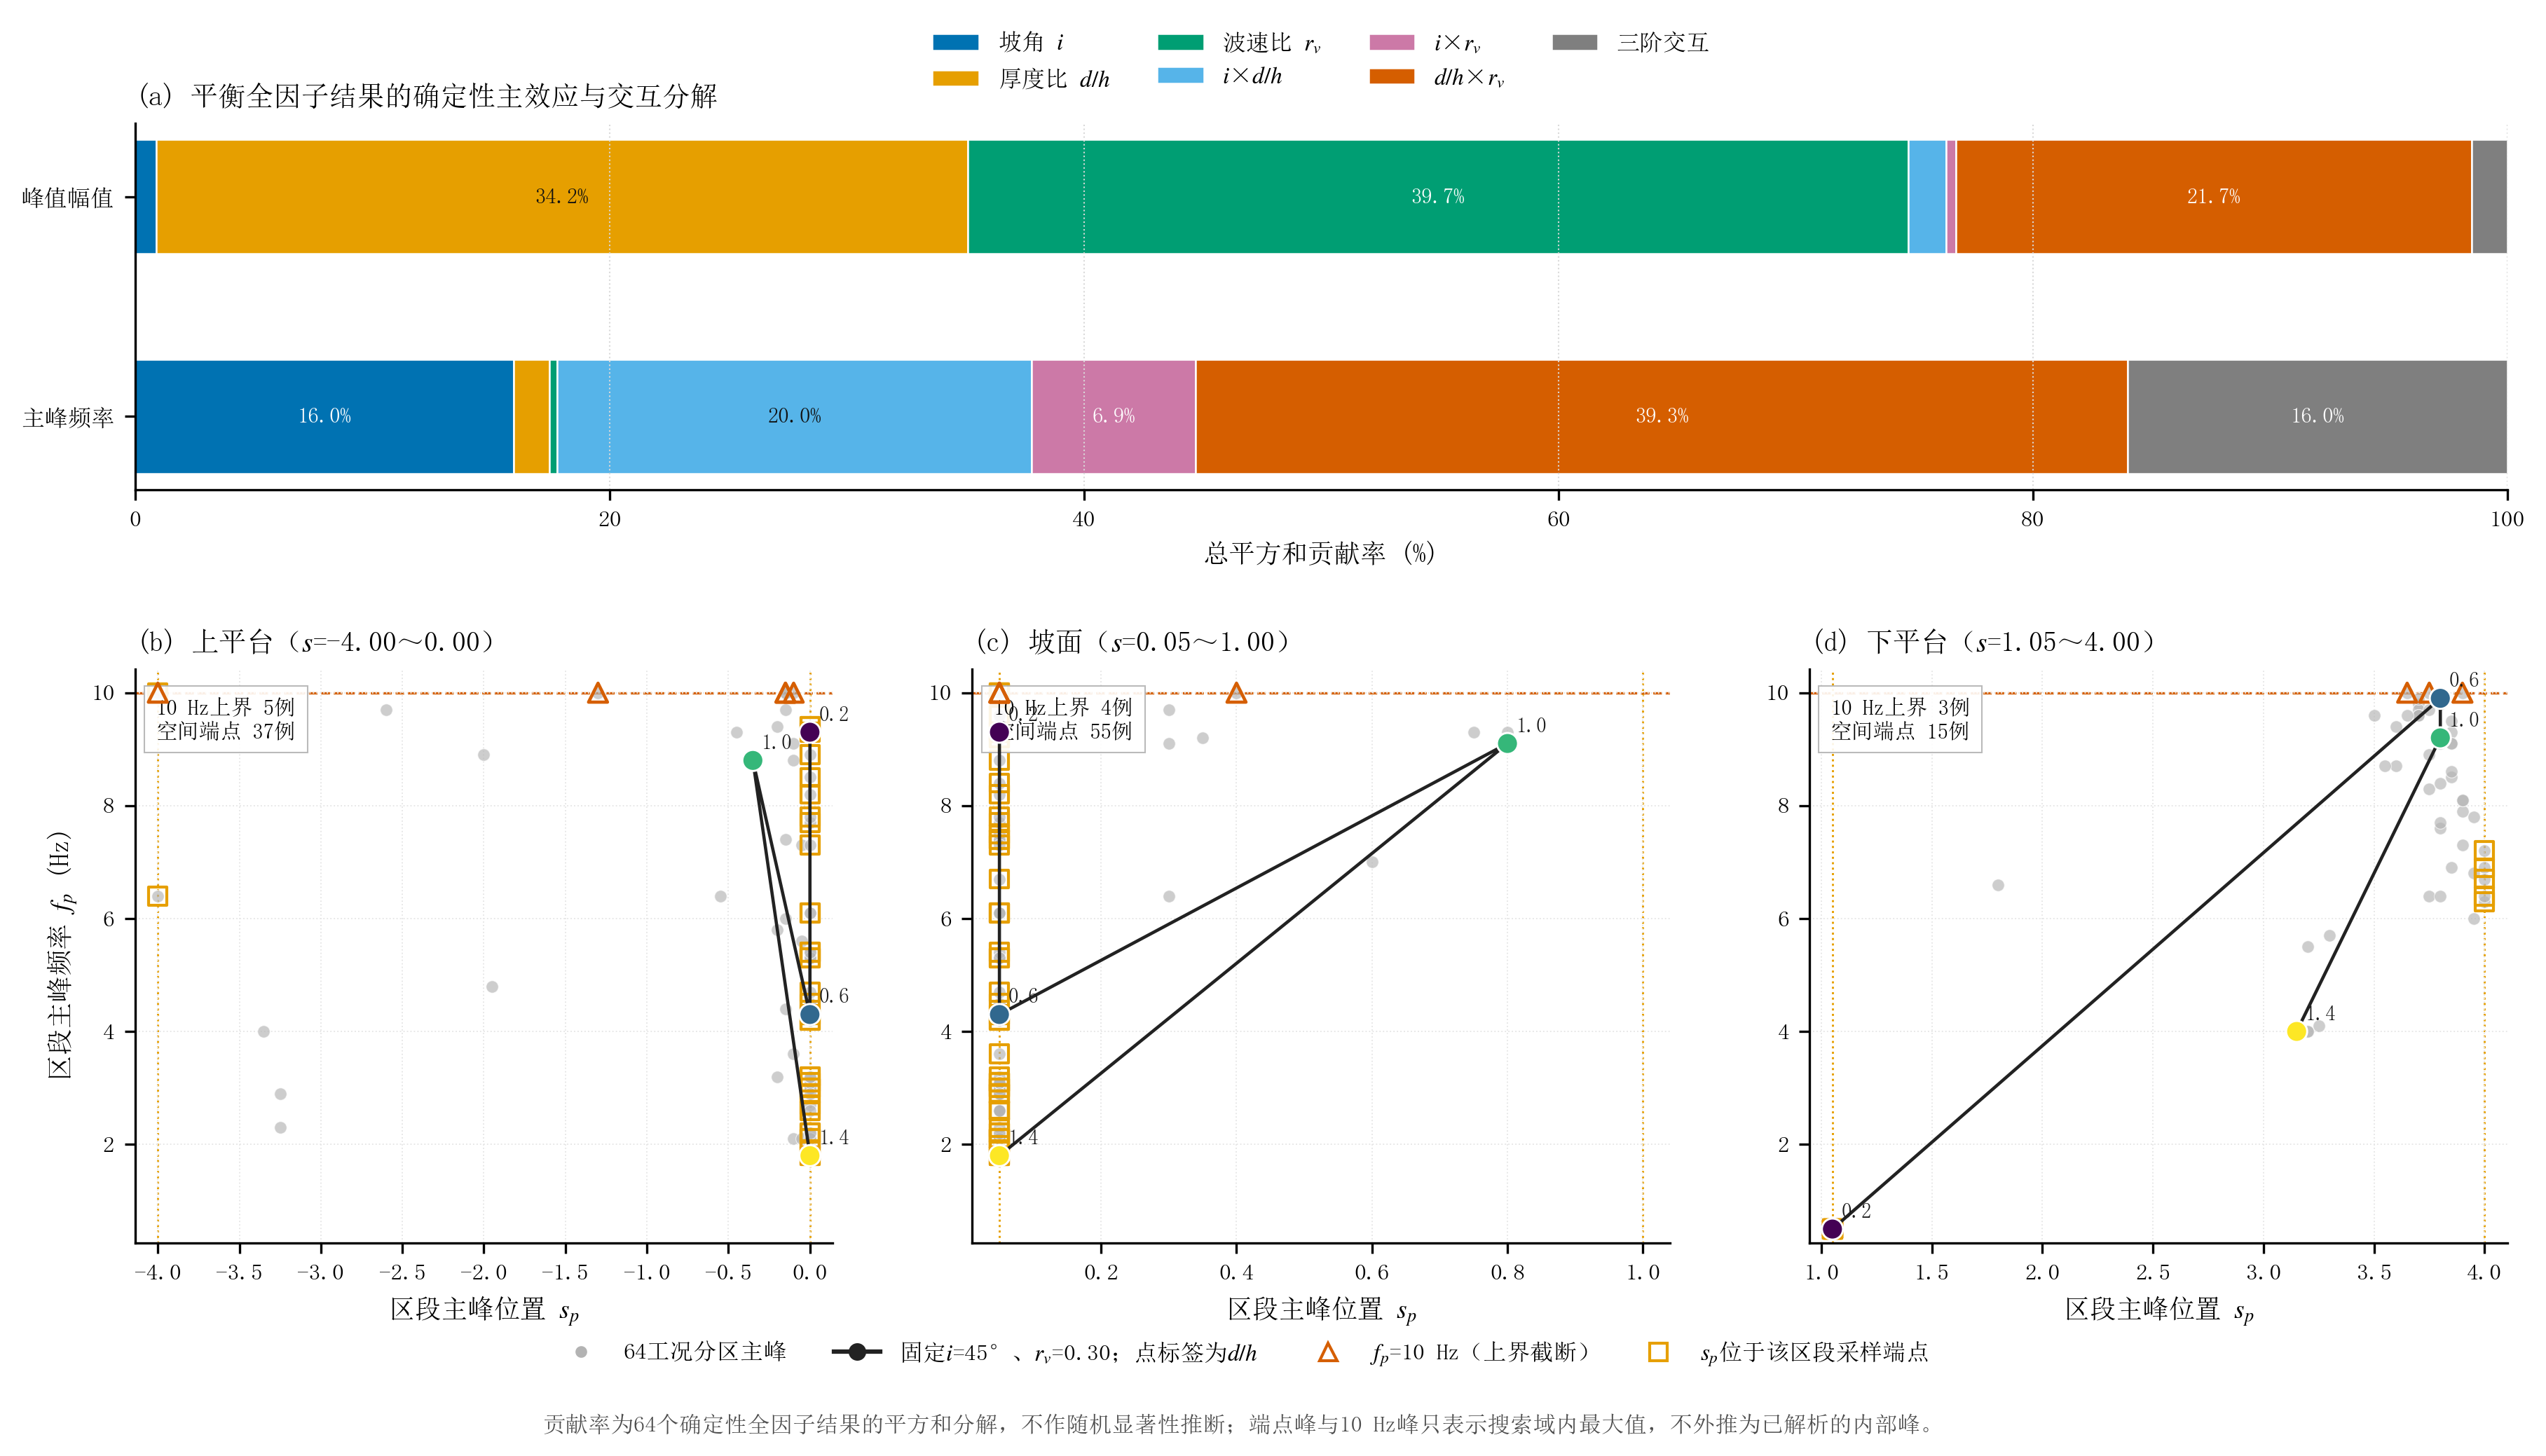

Write the Python code that produced this figure.
# -*- coding: utf-8 -*-
"""生成图16：确定性参数交互分解与分区主峰迁移。脚本可独立运行。"""

from pathlib import Path

import matplotlib
import numpy as np

matplotlib.use("Agg")
import matplotlib.font_manager as fm
import matplotlib.pyplot as plt
from matplotlib.lines import Line2D


REPO_ROOT = Path(__file__).resolve().parents[5]
DATA_PATH = REPO_ROOT / "Run" / "ch4_sp_analysis" / "complex_frf_dataset.npz"
OUTPUT_DIR = Path(__file__).resolve().parent
OUTPUT_STEM = "fig16_参数交互与主峰迁移"

COMPONENTS = [
    ("坡角 $i$", "#0072B2"),
    ("厚度比 $d/h$", "#E69F00"),
    ("波速比 $r_v$", "#009E73"),
    ("$i$×$d/h$", "#56B4E9"),
    ("$i$×$r_v$", "#CC79A7"),
    ("$d/h$×$r_v$", "#D55E00"),
    ("三阶交互", "#7F7F7F"),
]
SEGMENTS = [("A", "上平台"), ("B", "坡面"), ("C", "下平台")]
SELECTED_SLOPE = 45.0
SELECTED_VELOCITY_RATIO = 0.30


def set_journal_style():
    """设置统一的中文期刊绘图样式。"""
    for font_path in (
        r"C:\Windows\Fonts\simsun.ttc",
        r"C:\Windows\Fonts\STSONG.TTF",
        r"C:\Windows\Fonts\simhei.ttf",
    ):
        try:
            fm.fontManager.addfont(font_path)
        except Exception:
            pass
    plt.rcParams.update(
        {
            "font.family": "sans-serif",
            "font.sans-serif": ["SimSun", "STSong", "SimHei", "DejaVu Sans"],
            "mathtext.fontset": "stix",
            "axes.unicode_minus": False,
            "axes.linewidth": 0.8,
            "axes.labelsize": 9,
            "axes.titlesize": 9.5,
            "xtick.labelsize": 8,
            "ytick.labelsize": 8,
            "legend.fontsize": 8,
            "xtick.direction": "out",
            "ytick.direction": "out",
            "xtick.major.size": 3.5,
            "ytick.major.size": 3.5,
            "pdf.fonttype": 42,
            "ps.fonttype": 42,
        }
    )


def extract_global_peaks(amplitude, valid, frequency, s_values):
    """提取全场峰值幅值、频率和位置。"""
    count = amplitude.shape[0]
    peak_amplitude = np.full(count, np.nan)
    peak_frequency = np.full(count, np.nan)
    peak_s = np.full(count, np.nan)
    for case_index in range(count):
        field = np.where(valid[case_index], amplitude[case_index], np.nan)
        flat_index = int(np.nanargmax(field))
        frequency_index, spatial_index = np.unravel_index(flat_index, field.shape)
        peak_amplitude[case_index] = field[frequency_index, spatial_index]
        peak_frequency[case_index] = frequency[frequency_index]
        peak_s[case_index] = s_values[spatial_index]
    return peak_amplitude, peak_frequency, peak_s


def extract_segment_peaks(amplitude, valid, frequency, s_values, segments, segment):
    """在指定地表区段内独立提取主峰。"""
    count = amplitude.shape[0]
    peak_amplitude = np.full(count, np.nan)
    peak_frequency = np.full(count, np.nan)
    peak_s = np.full(count, np.nan)
    allowed_space = segments == segment
    for case_index in range(count):
        field = np.where(
            valid[case_index] & allowed_space[None, :], amplitude[case_index], np.nan
        )
        flat_index = int(np.nanargmax(field))
        frequency_index, spatial_index = np.unravel_index(flat_index, field.shape)
        peak_amplitude[case_index] = field[frequency_index, spatial_index]
        peak_frequency[case_index] = frequency[frequency_index]
        peak_s[case_index] = s_values[spatial_index]
    return peak_amplitude, peak_frequency, peak_s


def deterministic_factorial_decomposition(features, response):
    """对平衡4×4×4全因子结果进行确定性平方和分解。"""
    grand_mean = float(np.mean(response))
    total = float(np.sum((response - grand_mean) ** 2))
    if total <= np.finfo(float).eps:
        return np.zeros(len(COMPONENTS), dtype=float)

    main_effects = {}
    sums = []
    for parameter_index in range(3):
        effects = {}
        component_sum = 0.0
        for level in np.unique(features[:, parameter_index]):
            selected = np.isclose(features[:, parameter_index], level)
            effect = float(np.mean(response[selected]) - grand_mean)
            effects[level] = effect
            component_sum += int(np.sum(selected)) * effect**2
        main_effects[parameter_index] = effects
        sums.append(component_sum)

    for first, second in ((0, 1), (0, 2), (1, 2)):
        component_sum = 0.0
        for first_level in np.unique(features[:, first]):
            for second_level in np.unique(features[:, second]):
                selected = np.isclose(features[:, first], first_level) & np.isclose(
                    features[:, second], second_level
                )
                interaction = (
                    float(np.mean(response[selected]))
                    - grand_mean
                    - main_effects[first][first_level]
                    - main_effects[second][second_level]
                )
                component_sum += int(np.sum(selected)) * interaction**2
        sums.append(component_sum)

    three_way = max(0.0, total - float(np.sum(sums)))
    sums.append(three_way)
    return 100.0 * np.asarray(sums) / total


def draw_decomposition(ax, contributions):
    """绘制两个响应量的确定性贡献率堆叠条。"""
    response_labels = ["峰值幅值", "主峰频率"]
    y_positions = np.array([1.0, 0.0])
    left = np.zeros(2, dtype=float)
    for component_index, (label, color) in enumerate(COMPONENTS):
        widths = contributions[:, component_index]
        ax.barh(
            y_positions,
            widths,
            left=left,
            height=0.52,
            color=color,
            edgecolor="white",
            linewidth=0.6,
            label=label,
        )
        for row, width in enumerate(widths):
            if width >= 5.0:
                ax.text(
                    left[row] + width / 2.0,
                    y_positions[row],
                    "%.1f%%" % width,
                    ha="center",
                    va="center",
                    fontsize=7.4,
                    color="white" if color not in ("#E69F00", "#56B4E9") else "#111111",
                    fontweight="bold",
                )
        left += widths
    ax.set_yticks(y_positions)
    ax.set_yticklabels(response_labels)
    ax.set_xlim(0.0, 100.0)
    ax.set_xlabel("总平方和贡献率 (%)")
    ax.set_title("(a) 平衡全因子结果的确定性主效应与交互分解", loc="left")
    ax.grid(axis="x", color="#D9D9D9", lw=0.5, ls=":", zorder=0)
    ax.spines[["top", "right"]].set_visible(False)
    ax.legend(loc="upper center", bbox_to_anchor=(0.5, 1.31), ncol=4, frameon=False)


def draw_segment_migration(
    ax,
    segment,
    segment_name,
    amplitude,
    valid,
    frequency,
    s_values,
    segments,
    features,
    letter,
):
    """绘制某区段内64工况峰位—峰频云及一条严格固定变量轨迹。"""
    _, peak_frequency, peak_s = extract_segment_peaks(
        amplitude, valid, frequency, s_values, segments, segment
    )
    segment_s = s_values[segments == segment]
    lower_s = float(segment_s.min())
    upper_s = float(segment_s.max())
    at_frequency_upper = np.isclose(peak_frequency, frequency.max())
    at_spatial_endpoint = np.isclose(peak_s, lower_s) | np.isclose(peak_s, upper_s)

    ax.scatter(
        peak_s,
        peak_frequency,
        s=18,
        facecolor="#B3B3B3",
        edgecolor="white",
        linewidth=0.3,
        alpha=0.65,
        zorder=2,
    )
    if np.any(at_spatial_endpoint):
        ax.scatter(
            peak_s[at_spatial_endpoint],
            peak_frequency[at_spatial_endpoint],
            s=38,
            marker="s",
            facecolor="none",
            edgecolor="#E69F00",
            linewidth=1.0,
            zorder=3,
        )
    if np.any(at_frequency_upper):
        ax.scatter(
            peak_s[at_frequency_upper],
            peak_frequency[at_frequency_upper],
            s=42,
            marker="^",
            facecolor="none",
            edgecolor="#D55E00",
            linewidth=1.1,
            zorder=4,
        )

    selected = np.isclose(features[:, 0], SELECTED_SLOPE) & np.isclose(
        features[:, 2], SELECTED_VELOCITY_RATIO
    )
    selected_indices = np.flatnonzero(selected)
    selected_indices = selected_indices[np.argsort(features[selected_indices, 1])]
    selected_thickness = features[selected_indices, 1]
    ax.plot(
        peak_s[selected_indices],
        peak_frequency[selected_indices],
        color="#222222",
        lw=1.1,
        zorder=5,
    )
    ax.scatter(
        peak_s[selected_indices],
        peak_frequency[selected_indices],
        c=selected_thickness,
        cmap="viridis",
        vmin=0.20,
        vmax=1.40,
        s=52,
        edgecolor="white",
        linewidth=0.7,
        zorder=6,
    )
    for case_index, thickness_ratio in zip(selected_indices, selected_thickness):
        ax.annotate(
            "%.1f" % thickness_ratio,
            (peak_s[case_index], peak_frequency[case_index]),
            xytext=(3, 4),
            textcoords="offset points",
            fontsize=7.0,
            color="#1A1A1A",
            zorder=7,
        )

    ax.axhline(frequency.max(), color="#D55E00", lw=0.8, ls="--", zorder=1)
    for endpoint in (lower_s, upper_s):
        ax.axvline(endpoint, color="#E69F00", lw=0.7, ls=":", zorder=1)
    margin = max(0.04, 0.035 * (upper_s - lower_s))
    ax.set_xlim(lower_s - margin, upper_s + margin)
    ax.set_ylim(float(frequency.min()) - 0.25, float(frequency.max()) + 0.42)
    ax.set_xlabel("区段主峰位置 $s_p$")
    ax.set_ylabel("区段主峰频率 $f_p$ (Hz)" if segment == "A" else "")
    ax.set_title(
        "(%s) %s（$s$=%.2f～%.2f）" % (letter, segment_name, lower_s, upper_s),
        loc="left",
    )
    ax.text(
        0.03,
        0.95,
        "10 Hz上界 %d例\n空间端点 %d例"
        % (int(np.sum(at_frequency_upper)), int(np.sum(at_spatial_endpoint))),
        transform=ax.transAxes,
        ha="left",
        va="top",
        fontsize=7.4,
        bbox=dict(facecolor="white", edgecolor="#B3B3B3", lw=0.5, alpha=0.90),
    )
    ax.grid(color="#E6E6E6", lw=0.45, ls=":", zorder=0)
    ax.spines[["top", "right"]].set_visible(False)


def save_figure(fig):
    """输出300 dpi PNG。"""
    OUTPUT_DIR.mkdir(parents=True, exist_ok=True)
    for suffix in (".png",):
        output_path = OUTPUT_DIR / (OUTPUT_STEM + suffix)
        fig.savefig(output_path, dpi=300, bbox_inches="tight", facecolor="white")
        print("已生成：%s" % output_path)


def main():
    """绘制全因子贡献率与三个空间区段的主峰迁移。"""
    set_journal_style()
    if not DATA_PATH.exists():
        raise FileNotFoundError("未找到复频响数据集：%s" % DATA_PATH)

    with np.load(DATA_PATH, allow_pickle=True) as package:
        selected = package["case_groups"] == "P"
        features = package["X"][selected]
        frequency = package["frequency_hz"]
        s_values = package["s"]
        segments = package["segments"]
        amplitude = package["amplitude"][selected]
        valid = package["valid_mask"][selected]

    peak_amplitude, peak_frequency, _ = extract_global_peaks(
        amplitude, valid, frequency, s_values
    )
    contributions = np.vstack(
        [
            deterministic_factorial_decomposition(features, peak_amplitude),
            deterministic_factorial_decomposition(features, peak_frequency),
        ]
    )

    fig = plt.figure(figsize=(12.4, 7.3))
    grid = fig.add_gridspec(
        2,
        3,
        height_ratios=[0.78, 1.22],
        left=0.075,
        right=0.985,
        bottom=0.13,
        top=0.86,
        wspace=0.20,
        hspace=0.38,
    )
    decomposition_axis = fig.add_subplot(grid[0, :])
    draw_decomposition(decomposition_axis, contributions)

    for column, ((segment, segment_name), letter) in enumerate(zip(SEGMENTS, "bcd")):
        ax = fig.add_subplot(grid[1, column])
        draw_segment_migration(
            ax,
            segment,
            segment_name,
            amplitude,
            valid,
            frequency,
            s_values,
            segments,
            features,
            letter,
        )

    migration_handles = [
        Line2D(
            [],
            [],
            marker="o",
            ls="none",
            markerfacecolor="#B3B3B3",
            markeredgecolor="white",
            markersize=5,
            label="64工况分区主峰",
        ),
        Line2D([], [], color="#222222", marker="o", markersize=5, label="固定$i$=45°、$r_v$=0.30；点标签为$d/h$"),
        Line2D(
            [],
            [],
            marker="^",
            ls="none",
            markerfacecolor="none",
            markeredgecolor="#D55E00",
            markersize=6,
            label="$f_p$=10 Hz（上界截断）",
        ),
        Line2D(
            [],
            [],
            marker="s",
            ls="none",
            markerfacecolor="none",
            markeredgecolor="#E69F00",
            markersize=6,
            label="$s_p$位于该区段采样端点",
        ),
    ]
    fig.legend(
        handles=migration_handles,
        loc="lower center",
        bbox_to_anchor=(0.5, 0.035),
        ncol=4,
        frameon=False,
    )
    fig.text(
        0.5,
        0.005,
        "贡献率为64个确定性全因子结果的平方和分解，不作随机显著性推断；端点峰与10 Hz峰只表示搜索域内最大值，不外推为已解析的内部峰。",
        ha="center",
        va="bottom",
        fontsize=7.8,
        color="#4D4D4D",
    )
    save_figure(fig)
    plt.close(fig)


if __name__ == "__main__":
    main()
